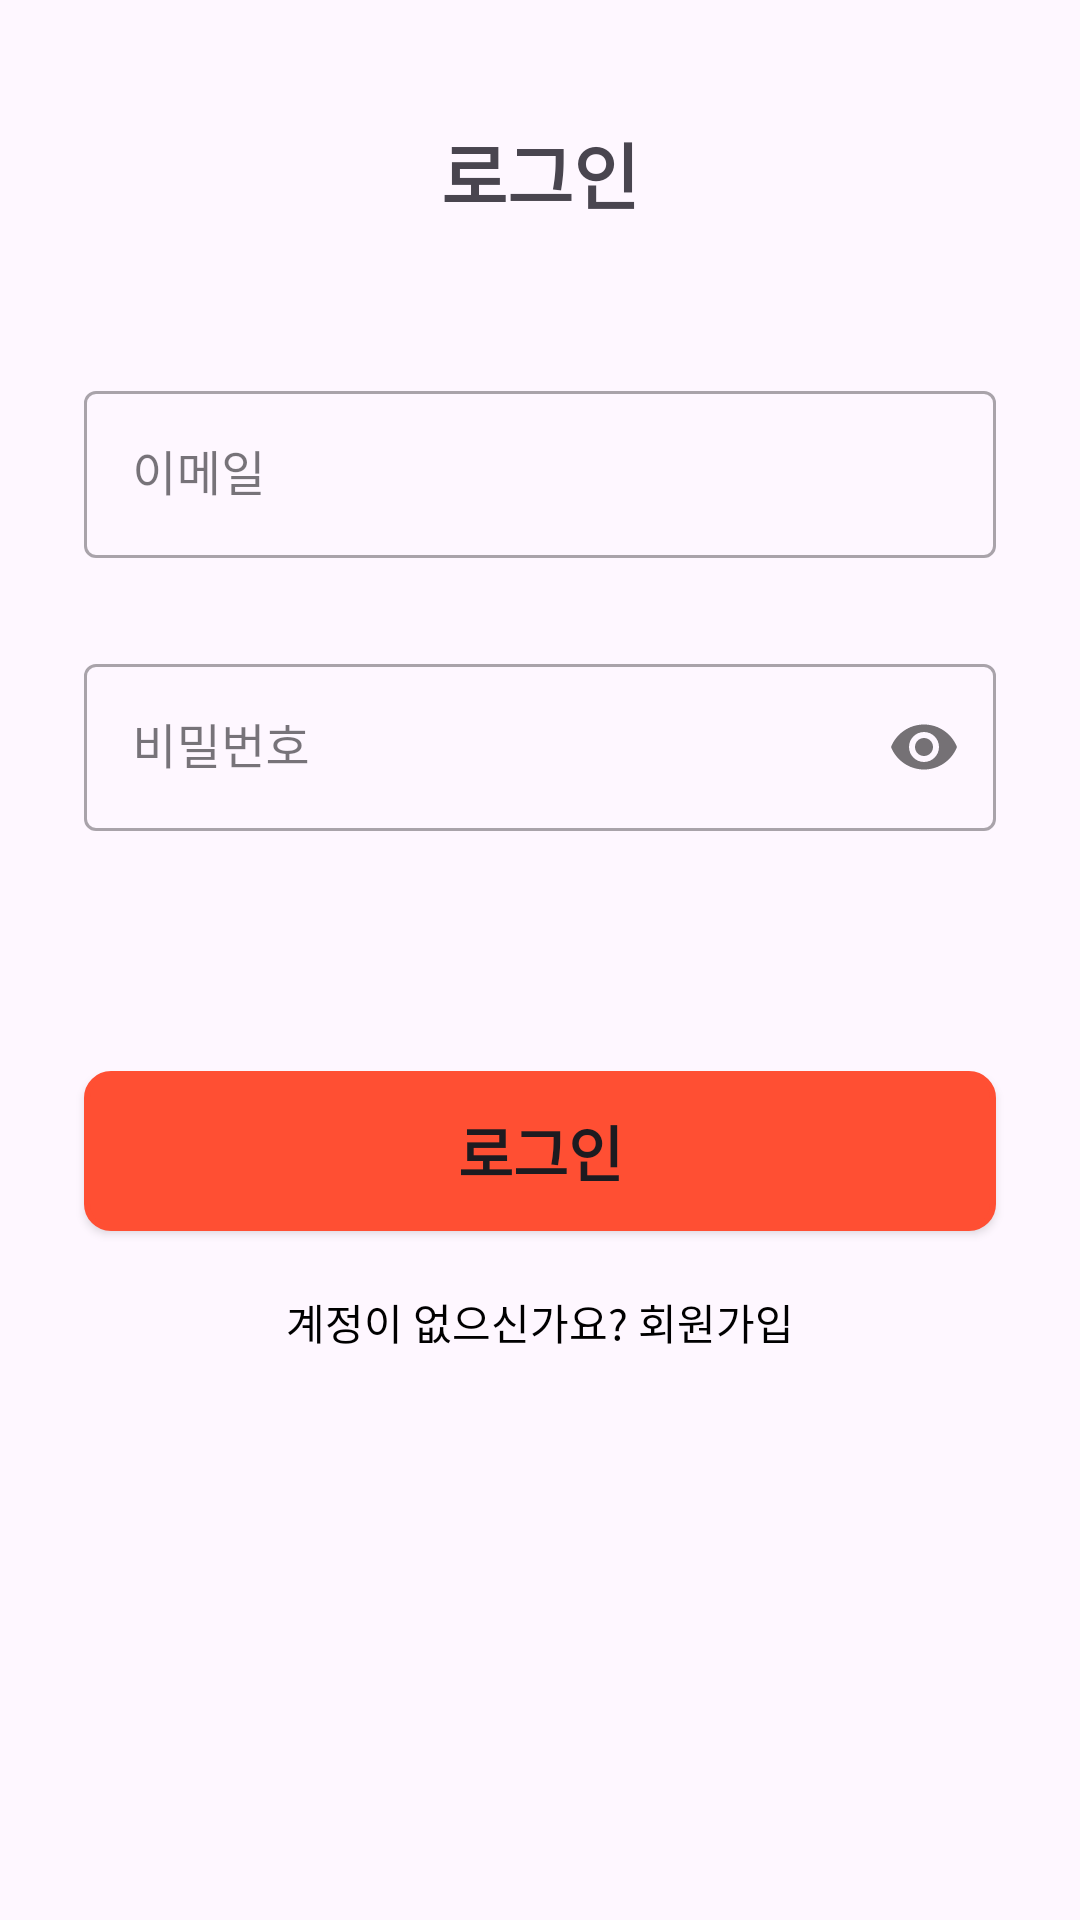

Layout XML and referenced resources for this Android screen:
<!-- AndroidManifest.xml: application theme Theme.Jikimi -->
<!-- res/layout/fragment_login.xml -->
<?xml version="1.0" encoding="utf-8"?>
<ScrollView xmlns:android="http://schemas.android.com/apk/res/android"
    xmlns:tools="http://schemas.android.com/tools"
    xmlns:app="http://schemas.android.com/apk/res-auto"
    android:layout_width="match_parent"
    android:layout_height="match_parent"
    android:padding="16dp"
    tools:context=".presentation.fragment.LoginFragment">

    <androidx.constraintlayout.widget.ConstraintLayout
        android:layout_width="match_parent"
        android:layout_height="wrap_content">

        <androidx.constraintlayout.widget.Guideline
            android:id="@+id/gl_top"
            android:layout_width="wrap_content"
            android:layout_height="wrap_content"
            android:orientation="horizontal"
            app:layout_constraintGuide_begin="@dimen/fragment_margin_20" />

        <androidx.constraintlayout.widget.Guideline
            android:id="@+id/gl_start"
            android:layout_width="wrap_content"
            android:layout_height="wrap_content"
            android:orientation="vertical"
            app:layout_constraintGuide_begin="@dimen/fragment_margin_12" />

        <androidx.constraintlayout.widget.Guideline
            android:id="@+id/gl_end"
            android:layout_width="wrap_content"
            android:layout_height="wrap_content"
            android:orientation="vertical"
            app:layout_constraintGuide_end="@dimen/fragment_margin_12" />

        <TextView
            android:id="@+id/title_tv"
            android:layout_width="wrap_content"
            android:layout_height="wrap_content"
            android:layout_marginTop="24dp"
            android:text="@string/login_title_tv"
            android:textSize="24sp"
            android:textStyle="bold"
            app:layout_constraintEnd_toEndOf="@+id/gl_end"
            app:layout_constraintStart_toStartOf="@+id/gl_start"
            app:layout_constraintTop_toTopOf="parent" />

        <com.google.android.material.textfield.TextInputLayout
            android:id="@+id/email_til"
            style="@style/Widget.MaterialComponents.TextInputLayout.OutlinedBox"
            android:layout_width="0dp"
            android:layout_height="wrap_content"
            android:layout_marginTop="50dp"
            android:hint="@string/login_email_til"
            app:layout_constraintEnd_toEndOf="@+id/gl_end"
            app:layout_constraintStart_toStartOf="@+id/gl_start"
            app:layout_constraintTop_toBottomOf="@+id/title_tv">

            <com.google.android.material.textfield.TextInputEditText
                android:id="@+id/email_et"
                android:layout_width="match_parent"
                android:layout_height="wrap_content"
                android:inputType="textEmailAddress" />
        </com.google.android.material.textfield.TextInputLayout>

        <com.google.android.material.textfield.TextInputLayout
            android:id="@+id/password_til"
            style="@style/Widget.MaterialComponents.TextInputLayout.OutlinedBox"
            android:layout_width="0dp"
            android:layout_height="wrap_content"
            android:layout_marginTop="30dp"
            android:hint="@string/login_password_til"
            app:layout_constraintEnd_toEndOf="@+id/gl_end"
            app:layout_constraintStart_toStartOf="@+id/gl_start"
            app:layout_constraintTop_toBottomOf="@+id/email_til"
            app:passwordToggleEnabled="true">

            <com.google.android.material.textfield.TextInputEditText
                android:id="@+id/password_et"
                android:layout_width="match_parent"
                android:layout_height="wrap_content"
                android:inputType="textPassword" />
        </com.google.android.material.textfield.TextInputLayout>

        <androidx.appcompat.widget.AppCompatButton
            android:id="@+id/login_btn"
            android:layout_width="0dp"
            android:layout_height="wrap_content"
            android:layout_marginTop="80dp"
            android:background="@drawable/grey_stroke_corner"
            android:backgroundTint="@color/red"
            android:padding="12dp"
            android:text="@string/login_title_tv"
            android:textColor="@color/white_only"
            android:textSize="20sp"
            android:textStyle="bold"
            app:layout_constraintBottom_toTopOf="@+id/register_tv"
            app:layout_constraintEnd_toEndOf="@+id/gl_end"
            app:layout_constraintStart_toStartOf="@+id/gl_start"
            app:layout_constraintTop_toBottomOf="@+id/password_til" />

        <TextView
            android:id="@+id/register_tv"
            android:layout_width="wrap_content"
            android:layout_height="wrap_content"
            android:layout_marginTop="20dp"
            android:text="@string/login_register_tv"
            android:textColor="@color/black"
            app:layout_constraintTop_toBottomOf="@+id/login_btn"
            app:layout_constraintEnd_toEndOf="@+id/login_btn"
            app:layout_constraintStart_toStartOf="@+id/login_btn" />

        <ProgressBar
            android:id="@+id/progress_bar"
            style="?android:attr/progressBarStyle"
            android:layout_width="wrap_content"
            android:layout_height="wrap_content"
            android:visibility="gone"
            app:layout_constraintBottom_toBottomOf="parent"
            app:layout_constraintEnd_toEndOf="parent"
            app:layout_constraintStart_toStartOf="parent"
            app:layout_constraintTop_toTopOf="parent" />

    </androidx.constraintlayout.widget.ConstraintLayout>
</ScrollView>
<!-- resources referenced by this layout -->
<resources>
  <color name="black">#FF000000</color>
  <color name="red">#FF4F33</color>
  <dimen name="fragment_margin_12">12dp</dimen>
  <dimen name="fragment_margin_20">20dp</dimen>
  <!-- drawable grey_stroke_corner (drawable) -->
  <?xml version="1.0" encoding="utf-8"?>
  <shape xmlns:android="http://schemas.android.com/apk/res/android"
      android:shape="rectangle"
      android:padding="10dp">
  
      
      <solid android:color="@color/white" />
  
      
      <corners
          android:bottomLeftRadius="8dp"
          android:bottomRightRadius="8dp"
          android:topLeftRadius="8dp"
          android:topRightRadius="8dp" />
  
      
      <stroke
          android:width="2dp"
          android:color="@color/gray" />
  
  </shape>
  <string name="login_email_til">이메일</string>
  <string name="login_password_til">비밀번호</string>
  <string name="login_register_tv">계정이 없으신가요? 회원가입</string>
  <string name="login_title_tv">로그인</string>
  <style name="Theme.Jikimi" parent="Base.Theme.Jikimi" />
  <color name="white">#FFFFFFFF</color>
  <color name="gray">#B3B3B3</color>
  <style name="Base.Theme.Jikimi" parent="Theme.Material3.DayNight.NoActionBar">
          
          <item name="colorPrimary">@color/white</item>
          <item name="android:statusBarColor">@color/white</item>
          <item name="android:windowLightStatusBar">true</item>
      </style>
</resources>
